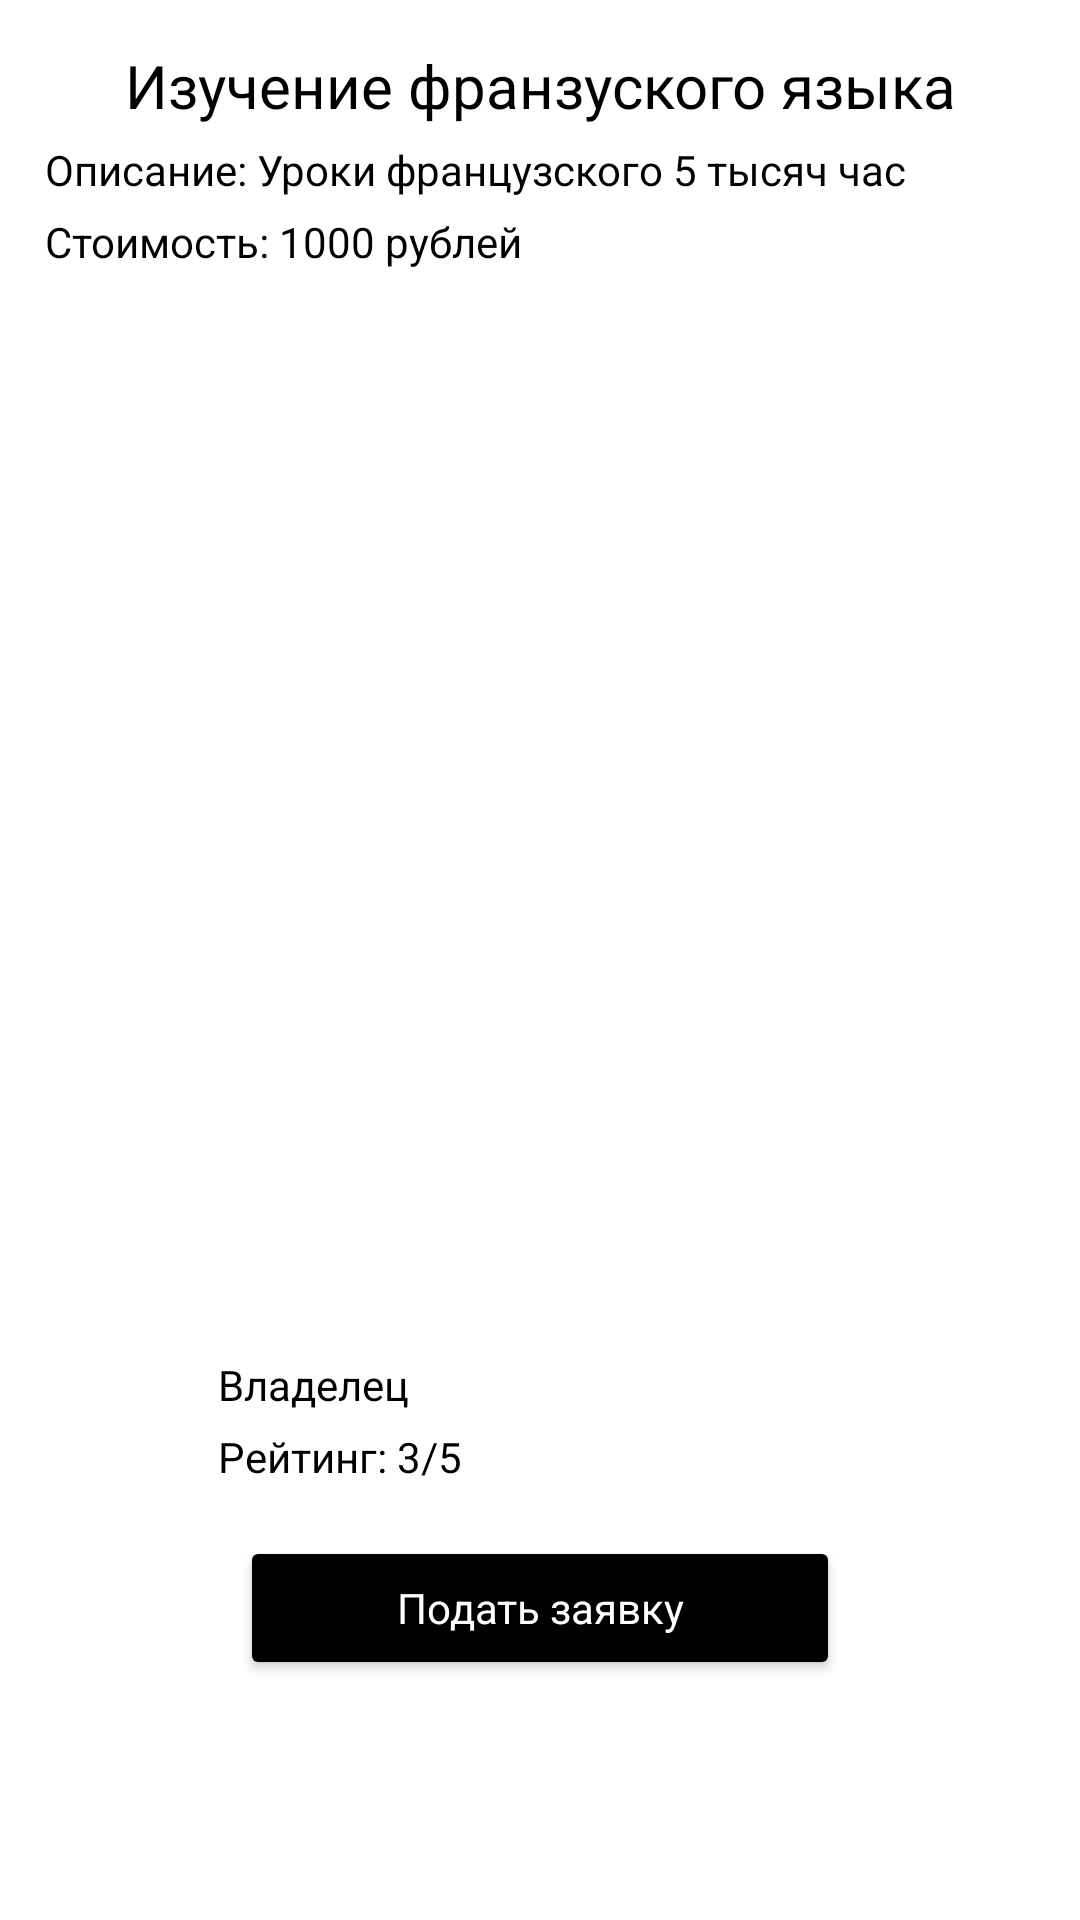

The Android layout XML behind this screen, and the referenced resources:
<!-- AndroidManifest.xml: application theme Theme.TutorMarketplace -->
<!-- res/layout/fragment_ad_info.xml -->
<?xml version="1.0" encoding="utf-8"?>
<FrameLayout xmlns:android="http://schemas.android.com/apk/res/android"
    xmlns:tools="http://schemas.android.com/tools"
    android:layout_width="match_parent"
    android:layout_height="match_parent"
    xmlns:app="http://schemas.android.com/apk/res-auto"
    tools:context=".FragmentAdInfo">

    <androidx.constraintlayout.widget.ConstraintLayout
        android:layout_width="match_parent"
        android:layout_height="match_parent"
        android:layout_margin="10dp">
        <TextView
            android:id="@+id/name"
            android:layout_width="match_parent"
            android:layout_height="wrap_content"
            android:text="Изучение франзуского языка"
            style="@style/baseLabel"
            app:layout_constraintTop_toTopOf="parent"
            app:layout_constraintLeft_toLeftOf="parent">
        </TextView>

        <TextView
            android:id="@+id/description"
            android:layout_width="match_parent"
            android:layout_height="wrap_content"
            android:text="Описание: Уроки французского 5 тысяч час"
            style="@style/baseTextView"
            app:layout_constraintTop_toBottomOf="@id/name"
            app:layout_constraintLeft_toLeftOf="parent">
        </TextView>

        <TextView
            android:id="@+id/cost"
            android:layout_width="match_parent"
            android:layout_height="wrap_content"
            android:text="Стоимость: 1000 рублей"
            style="@style/baseTextView"
            app:layout_constraintTop_toBottomOf="@id/description"
            app:layout_constraintLeft_toLeftOf="parent">
        </TextView>

        <ImageView
            android:layout_margin="20dp"
            android:id="@+id/imgPreview"
            android:layout_width="45dp"
            android:layout_height="45dp"
            android:src="@drawable/profile"
            app:layout_constraintRight_toLeftOf="@id/declareApp"
            app:layout_constraintBottom_toTopOf="@id/declareApp"
            app:layout_constraintLeft_toLeftOf="parent">
        </ImageView>

        <TextView
            style="@style/baseTextView"
            android:id="@+id/owner"
            android:layout_width="wrap_content"
            android:layout_height="wrap_content"
            android:text="Владелец"
            app:layout_constraintTop_toTopOf="@id/imgPreview"
            app:layout_constraintLeft_toRightOf="@id/imgPreview">
        </TextView>

        <TextView
            style="@style/baseTextView"
            android:id="@+id/rating"
            android:layout_width="wrap_content"
            android:layout_height="wrap_content"
            android:text="Рейтинг: 3/5"
            app:layout_constraintTop_toBottomOf="@id/owner"
            app:layout_constraintLeft_toRightOf="@id/imgPreview">
        </TextView>

        <Button
            android:id="@+id/declareApp"
            style="@style/baseButton"
            android:layout_width="match_parent"
            android:text="Подать заявку"
            app:layout_constraintBottom_toBottomOf="parent"
            app:layout_constraintLeft_toLeftOf="parent"
            app:layout_constraintRight_toRightOf="parent"
            android:layout_margin="70dp">
        </Button>
    </androidx.constraintlayout.widget.ConstraintLayout>

</FrameLayout>
<!-- resources referenced by this layout -->
<resources>
  <style name="baseButton">
          <item name="android:textColor">@color/white</item>
          <item name="android:layout_margin">5dp</item>
          <item name="android:layout_width">200dp</item>
          <item name="android:layout_height">wrap_content</item>
          <item name="android:padding">10dp</item>
          <item name="android:textAllCaps">false</item>
          <item name="backgroundTint">@color/black</item>
          <item name="cornerRadius">30dp</item>
          <item name="fontFamily">roboto</item>
      </style>
  <style name="baseLabel">
          <item name="android:textColor">@color/black</item>
          <item name="android:layout_margin">5dp</item>
          <item name="android:textSize">20dp</item>
          <item name="android:textAlignment">center</item>
          <item name="android:layout_width">wrap_content</item>
          <item name="android:layout_height">wrap_content</item>
      </style>
  <style name="baseTextView">
          <item name="android:textColor">@color/black</item>
          <item name="android:layout_margin">5dp</item>
          <item name="android:layout_width">wrap_content</item>
          <item name="android:layout_height">wrap_content</item>
      </style>
  <style name="Theme.TutorMarketplace" parent="Theme.MaterialComponents.DayNight.DarkActionBar">
          
          <item name="colorPrimary">@color/baseViolet</item>
          <item name="colorPrimaryVariant">@color/baseViolet</item>
          <item name="colorOnPrimary">@color/white</item>
          
          <item name="colorSecondary">@color/teal_200</item>
          <item name="colorSecondaryVariant">@color/teal_700</item>
          <item name="colorOnSecondary">@color/black</item>
          
          <item name="android:statusBarColor">@color/baseViolet</item>
          
      </style>
  <color name="white">#FFFFFFFF</color>
  <color name="black">#FF000000</color>
  <color name="baseViolet">#FF7C07D1</color>
  <color name="teal_200">#FF03DAC5</color>
  <color name="teal_700">#FF018786</color>
</resources>
